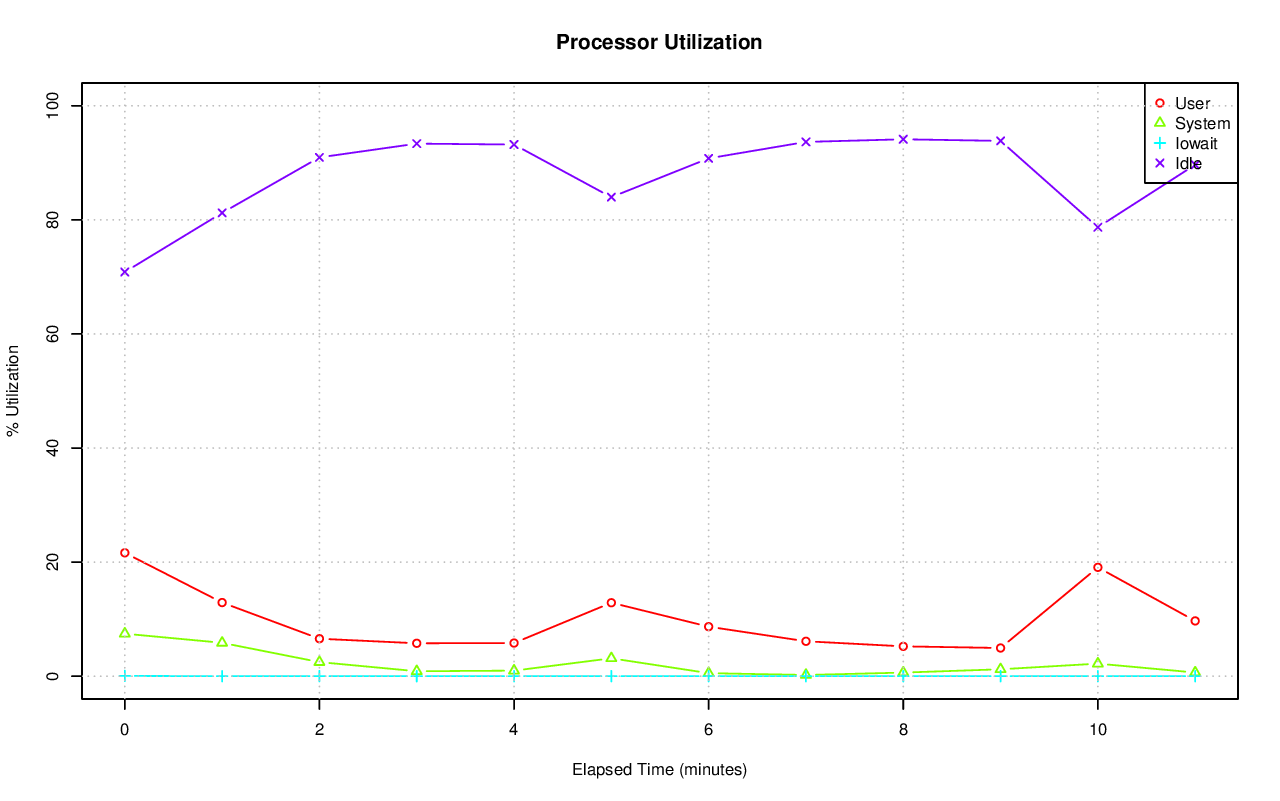

The data file committed next to this chart (first rows):
# hostname; interval; timestamp; CPU; %user; %nice; %system; %iowait; %steal; %idle
axle; 60; 1416380690; -1; 21.63; 0.00; 7.45; 0.05; 0.00; 70.86
axle; 60; 1416380690; 0; 33.10; 0.00; 10.28; 0.03; 0.00; 56.58
axle; 60; 1416380690; 1; 9.74; 0.00; 13.92; 0.00; 0.00; 76.33
axle; 60; 1416380690; 2; 32.94; 0.00; 6.69; 0.00; 0.00; 60.37
axle; 60; 1416380690; 3; 26.12; 0.00; 6.56; 0.00; 0.00; 67.31
axle; 60; 1416380690; 4; 25.65; 0.00; 5.49; 0.00; 0.00; 68.86
axle; 60; 1416380690; 5; 37.89; 0.00; 6.44; 0.00; 0.00; 55.68
axle; 60; 1416380690; 6; 4.59; 0.00; 3.35; 0.00; 0.00; 92.06
axle; 60; 1416380690; 7; 13.07; 0.00; 3.03; 0.00; 0.00; 83.90
axle; 60; 1416380690; 8; 13.57; 0.00; 10.38; 0.00; 0.00; 76.05
axle; 60; 1416380690; 9; 22.04; 0.00; 20.47; 0.00; 0.00; 57.50
axle; 60; 1416380690; 10; 43.51; 0.00; 10.06; 0.00; 0.00; 46.43
axle; 60; 1416380690; 11; 32.54; 0.00; 6.51; 0.00; 0.00; 60.95
axle; 60; 1416380690; 12; 14.54; 0.00; 4.10; 0.02; 0.00; 81.34
axle; 60; 1416380690; 13; 13.65; 0.00; 4.09; 0.00; 0.00; 82.26
axle; 60; 1416380690; 14; 15.38; 0.00; 4.06; 0.10; 0.00; 80.45
axle; 60; 1416380690; 15; 7.57; 0.00; 3.72; 0.70; 0.00; 88.01
axle; 60; 1416380750; -1; 12.91; 0.00; 5.85; 0.00; 0.00; 81.23
axle; 60; 1416380750; 0; 9.45; 0.00; 12.49; 0.00; 0.00; 78.07
axle; 60; 1416380750; 1; 18.78; 0.00; 14.77; 0.03; 0.00; 66.42
axle; 60; 1416380750; 2; 19.28; 0.00; 6.42; 0.00; 0.00; 74.29
axle; 60; 1416380750; 3; 5.23; 0.00; 5.58; 0.00; 0.00; 89.19
axle; 60; 1416380750; 4; 2.73; 0.00; 4.20; 0.00; 0.00; 93.07
axle; 60; 1416380750; 5; 2.37; 0.00; 4.01; 0.00; 0.00; 93.62
axle; 60; 1416380750; 6; 2.36; 0.00; 4.42; 0.00; 0.00; 93.21
axle; 60; 1416380750; 7; 2.38; 0.00; 4.17; 0.00; 0.00; 93.46
axle; 60; 1416380750; 8; 3.78; 0.00; 7.02; 0.00; 0.00; 89.20
axle; 60; 1416380750; 9; 4.30; 0.00; 6.96; 0.00; 0.00; 88.74
axle; 60; 1416380750; 10; 56.18; 0.00; 6.09; 0.00; 0.00; 37.73
axle; 60; 1416380750; 11; 56.34; 0.00; 7.61; 0.00; 0.00; 36.05
axle; 60; 1416380750; 12; 14.79; 0.00; 1.87; 0.00; 0.00; 83.34
axle; 60; 1416380750; 13; 7.51; 0.00; 2.07; 0.00; 0.00; 90.42
axle; 60; 1416380750; 14; 0.39; 0.00; 2.16; 0.00; 0.00; 97.46
axle; 60; 1416380750; 15; 0.59; 0.00; 3.85; 0.05; 0.00; 95.51
axle; 60; 1416380810; -1; 6.57; 0.00; 2.47; 0.01; 0.00; 90.95
axle; 60; 1416380810; 0; 3.59; 0.00; 3.89; 0.00; 0.00; 92.52
axle; 60; 1416380810; 1; 7.29; 0.00; 4.63; 0.00; 0.00; 88.07
axle; 60; 1416380810; 2; 1.22; 0.00; 1.92; 0.03; 0.00; 96.83
axle; 60; 1416380810; 3; 1.17; 0.00; 1.97; 0.00; 0.00; 96.86
axle; 60; 1416380810; 4; 0.82; 0.00; 1.57; 0.00; 0.00; 97.61
axle; 60; 1416380810; 5; 0.85; 0.00; 1.67; 0.00; 0.00; 97.48
axle; 60; 1416380810; 6; 1.09; 0.00; 1.89; 0.00; 0.00; 97.03
axle; 60; 1416380810; 7; 0.95; 0.00; 1.77; 0.00; 0.00; 97.28
axle; 60; 1416380810; 8; 1.32; 0.00; 3.44; 0.00; 0.00; 95.24
axle; 60; 1416380810; 9; 1.16; 0.00; 2.50; 0.00; 0.00; 96.35
axle; 60; 1416380810; 10; 26.70; 0.00; 2.78; 0.00; 0.00; 70.52
axle; 60; 1416380810; 11; 22.91; 0.00; 2.78; 0.00; 0.00; 74.30
axle; 60; 1416380810; 12; 0.53; 0.00; 0.30; 0.00; 0.00; 99.17
axle; 60; 1416380810; 13; 1.78; 0.00; 0.38; 0.00; 0.00; 97.83
axle; 60; 1416380810; 14; 8.56; 0.00; 4.35; 0.05; 0.00; 87.04
axle; 60; 1416380810; 15; 25.15; 0.00; 3.72; 0.03; 0.00; 71.09
axle; 60; 1416380870; -1; 5.77; 0.00; 0.87; 0.00; 0.00; 93.37
axle; 60; 1416380870; 0; 0.05; 0.00; 0.45; 0.00; 0.00; 99.50
axle; 60; 1416380870; 1; 0.07; 0.00; 0.45; 0.00; 0.00; 99.48
axle; 60; 1416380870; 2; 0.10; 0.00; 0.22; 0.00; 0.00; 99.68
axle; 60; 1416380870; 3; 0.10; 0.00; 0.20; 0.00; 0.00; 99.70
axle; 60; 1416380870; 4; 0.10; 0.00; 0.10; 0.00; 0.00; 99.80
axle; 60; 1416380870; 5; 0.10; 0.00; 0.05; 0.00; 0.00; 99.85
axle; 60; 1416380870; 6; 0.27; 0.00; 0.67; 0.00; 0.00; 99.07
axle; 60; 1416380870; 7; 0.23; 0.00; 0.70; 0.00; 0.00; 99.06
... 144 more rows
